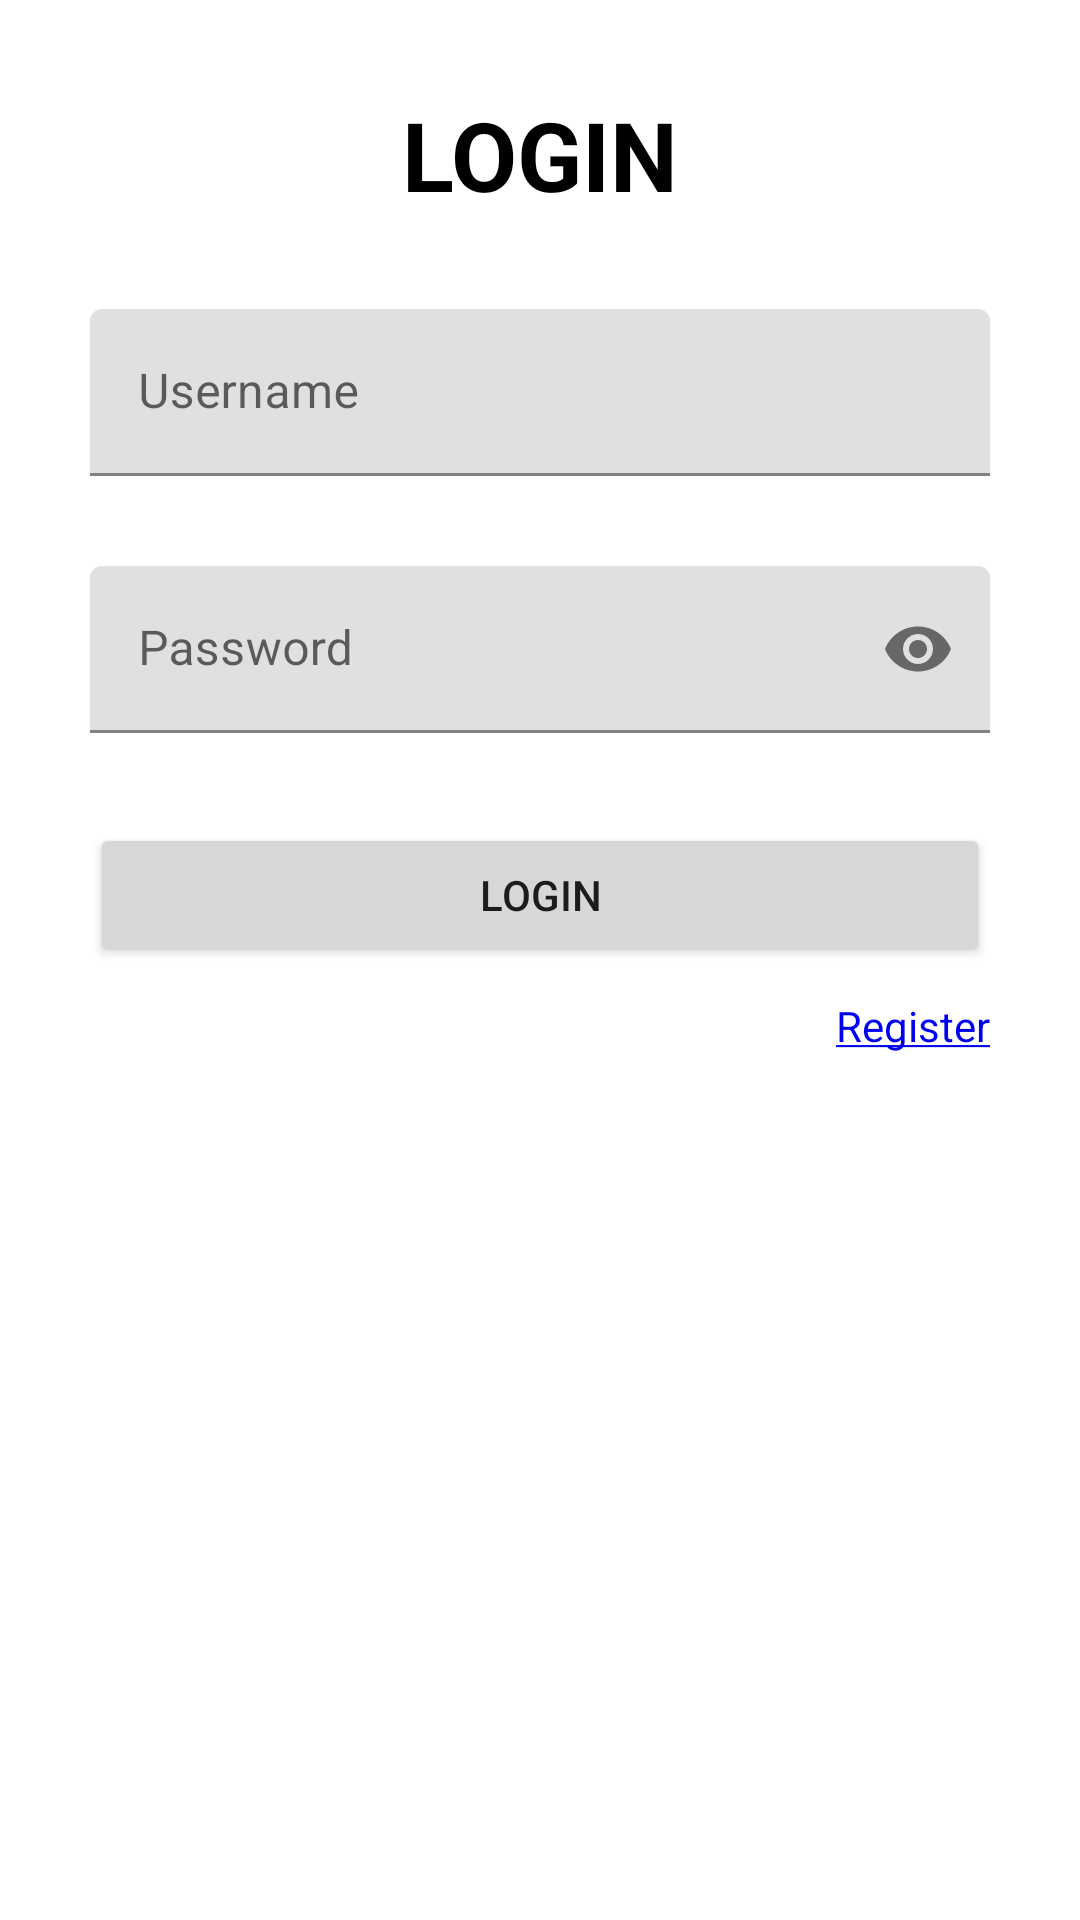

The Android layout XML behind this screen, and the referenced resources:
<!-- AndroidManifest.xml: application theme Theme.LatihanNavigation -->
<!-- res/layout/fragment_login.xml -->
<?xml version="1.0" encoding="utf-8"?>
<FrameLayout xmlns:android="http://schemas.android.com/apk/res/android"
    xmlns:tools="http://schemas.android.com/tools"
    android:layout_width="match_parent"
    android:layout_height="match_parent"
    android:padding="30dp"
    xmlns:app="http://schemas.android.com/apk/res-auto"
    tools:context=".Fragment.LoginFragment">

    <androidx.constraintlayout.widget.ConstraintLayout
        android:layout_width="match_parent"
        android:layout_height="match_parent">
        <TextView
            android:id="@+id/login"
            android:layout_width="wrap_content"
            android:layout_height="wrap_content"
            app:layout_constraintTop_toTopOf="parent"
            app:layout_constraintStart_toStartOf="parent"
            app:layout_constraintEnd_toEndOf="parent"
            android:textSize="32sp"
            android:textStyle="bold"
            android:textColor="@color/black"
            android:text="@string/login_header"/>

        <com.google.android.material.textfield.TextInputLayout
            android:id="@+id/inputLayout"
            android:layout_width="match_parent"
            android:layout_height="wrap_content"
            app:layout_constraintTop_toBottomOf="@+id/login"
            android:layout_marginTop="30dp">
            <com.google.android.material.textfield.TextInputEditText
                android:id="@+id/input"
                android:layout_width="match_parent"
                android:layout_height="match_parent"
                android:hint="@string/username"/>
        </com.google.android.material.textfield.TextInputLayout>

        <com.google.android.material.textfield.TextInputLayout
            android:id="@+id/inputLayout2"
            android:layout_width="match_parent"
            android:layout_height="wrap_content"
            app:layout_constraintTop_toBottomOf="@+id/inputLayout"
            app:passwordToggleEnabled="true"
            android:layout_marginTop="30dp">
            <com.google.android.material.textfield.TextInputEditText
                android:id="@+id/input2"
                android:layout_width="match_parent"
                android:layout_height="match_parent"
                android:inputType="textPassword"
                android:hint="@string/password"/>
        </com.google.android.material.textfield.TextInputLayout>

        <Button
            android:id="@+id/btnLogin"
            android:layout_width="match_parent"
            android:layout_height="wrap_content"
            android:layout_marginTop="30dp"
            android:text="@string/login_header"
            app:layout_constraintTop_toBottomOf="@+id/inputLayout2"/>

        <TextView
            android:id="@+id/registerLink"
            android:layout_width="wrap_content"
            android:layout_height="wrap_content"
            app:layout_constraintTop_toBottomOf="@+id/btnLogin"
            app:layout_constraintEnd_toEndOf="parent"
            android:textColor="@color/blue_link"
            android:text="@string/register"
            android:layout_marginTop="10dp"/>
    </androidx.constraintlayout.widget.ConstraintLayout>

</FrameLayout>
<!-- resources referenced by this layout -->
<resources>
  <color name="black">#FF000000</color>
  <color name="blue_link">#0000EE</color>
  <string name="login_header">LOGIN</string>
  <string name="password">Password</string>
  <string name="register"><u>Register</u></string>
  <string name="username">Username</string>
  <style name="Theme.LatihanNavigation" parent="Theme.MaterialComponents.DayNight.DarkActionBar">
          
          <item name="colorPrimary">@color/purple_500</item>
          <item name="colorPrimaryVariant">@color/purple_700</item>
          <item name="colorOnPrimary">@color/white</item>
          
          <item name="colorSecondary">@color/teal_200</item>
          <item name="colorSecondaryVariant">@color/teal_700</item>
          <item name="colorOnSecondary">@color/black</item>
          
          <item name="android:statusBarColor">?attr/colorPrimaryVariant</item>
          
      </style>
  <color name="purple_500">#FF6200EE</color>
  <color name="purple_700">#FF3700B3</color>
  <color name="white">#FFFFFFFF</color>
  <color name="teal_200">#FF03DAC5</color>
  <color name="teal_700">#FF018786</color>
</resources>
